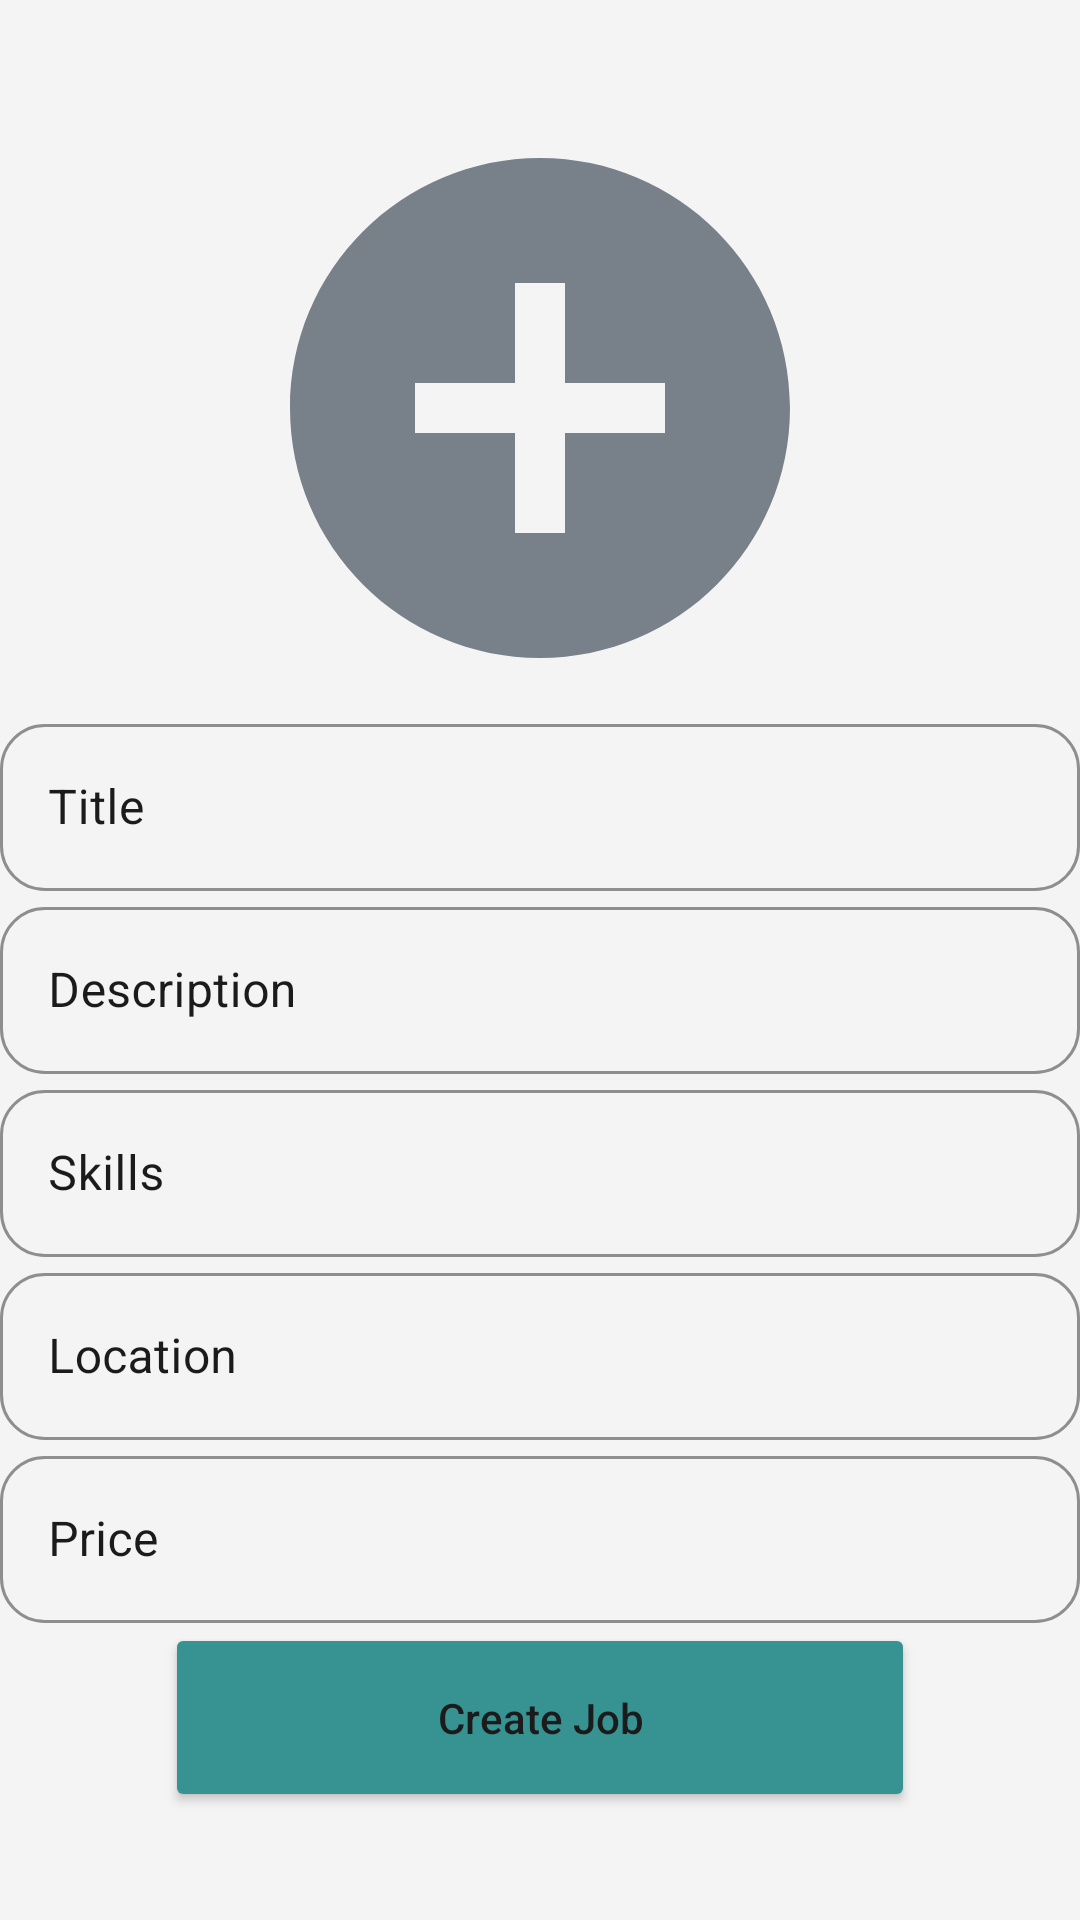

The Android layout XML behind this screen, and the referenced resources:
<!-- AndroidManifest.xml: application theme Theme.YouthWorkHub -->
<!-- res/layout/fragment_create_job.xml -->
<?xml version="1.0" encoding="utf-8"?>
<androidx.constraintlayout.widget.ConstraintLayout xmlns:android="http://schemas.android.com/apk/res/android"
    xmlns:app="http://schemas.android.com/apk/res-auto"
    xmlns:tools="http://schemas.android.com/tools"
    android:layout_width="match_parent"
    android:layout_height="match_parent"
    android:background="@color/white_variant"
    tools:context=".ui.fragments.CreateJobFragment">

    <androidx.constraintlayout.widget.Guideline
        android:id="@+id/create_job_guideline"
        android:layout_width="wrap_content"
        android:layout_height="wrap_content"
        android:orientation="horizontal"
        app:layout_constraintGuide_percent="0.08" />

    <ImageView
        android:id="@+id/image"
        android:layout_width="300dp"
        android:layout_height="200dp"
        android:src="@drawable/baseline_add_circle_24_blakc"
        app:layout_constraintBottom_toTopOf="@+id/inputs_ll"
        app:layout_constraintEnd_toEndOf="parent"
        app:layout_constraintStart_toStartOf="parent"
        app:layout_constraintTop_toBottomOf="@+id/create_job_guideline"
        app:layout_constraintVertical_chainStyle="spread_inside" />

    <LinearLayout
        android:id="@+id/inputs_ll"
        android:layout_width="match_parent"
        android:layout_height="wrap_content"
        android:orientation="vertical"
        app:layout_constraintBottom_toTopOf="@+id/postJob"
        app:layout_constraintEnd_toEndOf="parent"
        app:layout_constraintStart_toStartOf="parent"
        app:layout_constraintTop_toBottomOf="@+id/image">

        <com.google.android.material.textfield.TextInputLayout
            android:id="@+id/TitleLayout"
            style="@style/outlinedRoundedButtons"
            android:layout_width="match_parent"
            android:textColorHint="@color/black_variant"
            app:endIconMode="clear_text"
            app:endIconTint="@color/black_variant">

            <com.google.android.material.textfield.TextInputEditText
                android:id="@+id/titleInput"
                android:layout_width="match_parent"
                android:layout_height="wrap_content"
                android:hint="@string/title"
                android:inputType="text"
                android:textColor="@color/black_variant" />
        </com.google.android.material.textfield.TextInputLayout>

        <com.google.android.material.textfield.TextInputLayout
            android:id="@+id/decriptionLayout"
            style="@style/outlinedRoundedButtons"
            android:layout_width="match_parent"
            android:textColorHint="@color/black_variant"
            app:endIconMode="clear_text"
            app:endIconTint="@color/black_variant">

            <com.google.android.material.textfield.TextInputEditText
                android:id="@+id/decriptionInput"
                android:layout_width="match_parent"
                android:layout_height="wrap_content"
                android:hint="@string/desc"
                android:inputType="text"
                android:textColor="@color/black_variant" />
        </com.google.android.material.textfield.TextInputLayout>

        <com.google.android.material.textfield.TextInputLayout
            android:id="@+id/skillsLayout"
            style="@style/outlinedRoundedButtons"
            android:layout_width="match_parent"
            android:textColorHint="@color/black_variant"
            app:endIconMode="clear_text"
            app:endIconTint="@color/black_variant">

            <com.google.android.material.textfield.TextInputEditText
                android:id="@+id/skillsInput"
                android:layout_width="match_parent"
                android:layout_height="wrap_content"
                android:hint="@string/skills"
                android:inputType="text"
                android:textColor="@color/black_variant" />
        </com.google.android.material.textfield.TextInputLayout>

        <com.google.android.material.textfield.TextInputLayout
            android:id="@+id/locationLayout"
            style="@style/outlinedRoundedButtons"
            android:layout_width="match_parent"
            android:textColorHint="@color/black_variant"
            app:endIconMode="clear_text"
            app:endIconTint="@color/black_variant">

            <com.google.android.material.textfield.TextInputEditText
                android:id="@+id/locationInput"
                android:layout_width="match_parent"
                android:layout_height="wrap_content"
                android:hint="@string/location"
                android:inputType="text"
                android:textColor="@color/black_variant" />
        </com.google.android.material.textfield.TextInputLayout>

        <com.google.android.material.textfield.TextInputLayout
            android:id="@+id/priceLayout"
            style="@style/outlinedRoundedButtons"
            android:layout_width="match_parent"
            android:textColorHint="@color/black_variant"
            app:endIconMode="clear_text"
            app:endIconTint="@color/black_variant">

            <com.google.android.material.textfield.TextInputEditText
                android:id="@+id/priceInput"
                android:layout_width="match_parent"
                android:layout_height="wrap_content"
                android:hint="@string/price"
                android:inputType="text"
                android:textColor="@color/black_variant" />
        </com.google.android.material.textfield.TextInputLayout>

    </LinearLayout>

    <Button
        android:id="@+id/postJob"
        style="@style/primaryButtonStyle"
        android:text="@string/create_job"
        app:layout_constraintBottom_toTopOf="@+id/create_job_guideline2"
        app:layout_constraintEnd_toEndOf="parent"
        app:layout_constraintStart_toStartOf="parent"
        app:layout_constraintTop_toBottomOf="@+id/inputs_ll" />

    <androidx.constraintlayout.widget.Guideline
        android:id="@+id/create_job_guideline2"
        android:layout_width="wrap_content"
        android:layout_height="wrap_content"
        android:orientation="horizontal"
        app:layout_constraintGuide_percent="0.92" />

</androidx.constraintlayout.widget.ConstraintLayout>
<!-- resources referenced by this layout -->
<resources>
  <color name="black_variant">#1B1B1B</color>
  <color name="white_variant">#F4F4F4</color>
  <!-- drawable baseline_add_circle_24_blakc (drawable) -->
  <vector xmlns:android="http://schemas.android.com/apk/res/android"
      android:width="200dp"
      android:height="200dp"
      android:tint="@color/neutral_gray"
      android:viewportWidth="24"
      android:viewportHeight="24">
      <path
          android:fillColor="@android:color/white"
          android:pathData="M12,2C6.48,2 2,6.48 2,12s4.48,10 10,10 10,-4.48 10,-10S17.52,2 12,2zM17,13h-4v4h-2v-4L7,13v-2h4L11,7h2v4h4v2z" />
  </vector>
  <string name="create_job">Create Job</string>
  <string name="desc">Description</string>
  <string name="location">Location</string>
  <string name="price">Price</string>
  <string name="skills">Skills</string>
  <string name="title">Title</string>
  <style name="outlinedRoundedButtons" parent="@style/Widget.MaterialComponents.TextInputLayout.OutlinedBox">
          <item name="android:layout_width">match_parent</item>
          <item name="android:layout_height">wrap_content</item>
          <item name="boxCornerRadiusBottomEnd">@dimen/default_radius</item>
          <item name="boxCornerRadiusBottomStart">@dimen/default_radius</item>
          <item name="boxCornerRadiusTopEnd">@dimen/default_radius</item>
          <item name="boxCornerRadiusTopStart">@dimen/default_radius</item>
          <item name="boxStrokeColor">@color/green_accent</item>
          <item name="hintTextColor">@color/green_accent</item>
      </style>
  <style name="primaryButtonStyle">
          <item name="backgroundTint">@color/green_accent</item>
          <item name="textAllCaps">false</item>
          <item name="android:layout_width">@dimen/primary_btn_width</item>
          <item name="android:layout_height">@dimen/primary_btn_height</item>
          <item name="cornerRadius">@dimen/button_radius</item>
      </style>
  <style name="Theme.YouthWorkHub" parent="Theme.MaterialComponents.NoActionBar">
          <item name="colorPrimary">@color/green_accent</item>
          <item name="colorPrimaryVariant">@color/green_accent_darker</item>
          <item name="colorOnPrimary">@color/white</item>
          <item name="colorSecondary">@color/neutral_gray</item>
          <item name="colorSecondaryVariant">@color/neutral_gray_darker</item>
          <item name="colorOnSecondary">@color/black</item>
          <item name="android:statusBarColor">@color/white_variant</item>
          <item name="android:textViewStyle">@style/primaryTextStyle</item>
          <item name="android:textColor">@color/black_variant</item>
      </style>
  <color name="neutral_gray">#788089</color>
  <dimen name="default_radius">15dp</dimen>
  <color name="green_accent">#379392</color>
  <dimen name="primary_btn_width">250dp</dimen>
  <dimen name="primary_btn_height">63dp</dimen>
  <dimen name="button_radius">25dp</dimen>
  <color name="green_accent_darker">#286968</color>
  <color name="white">#FFFFFF</color>
  <color name="neutral_gray_darker">#54595e</color>
  <color name="black">#000000</color>
  <style name="primaryTextStyle">
          <item name="android:textColor">@color/black_variant</item>
      </style>
</resources>
